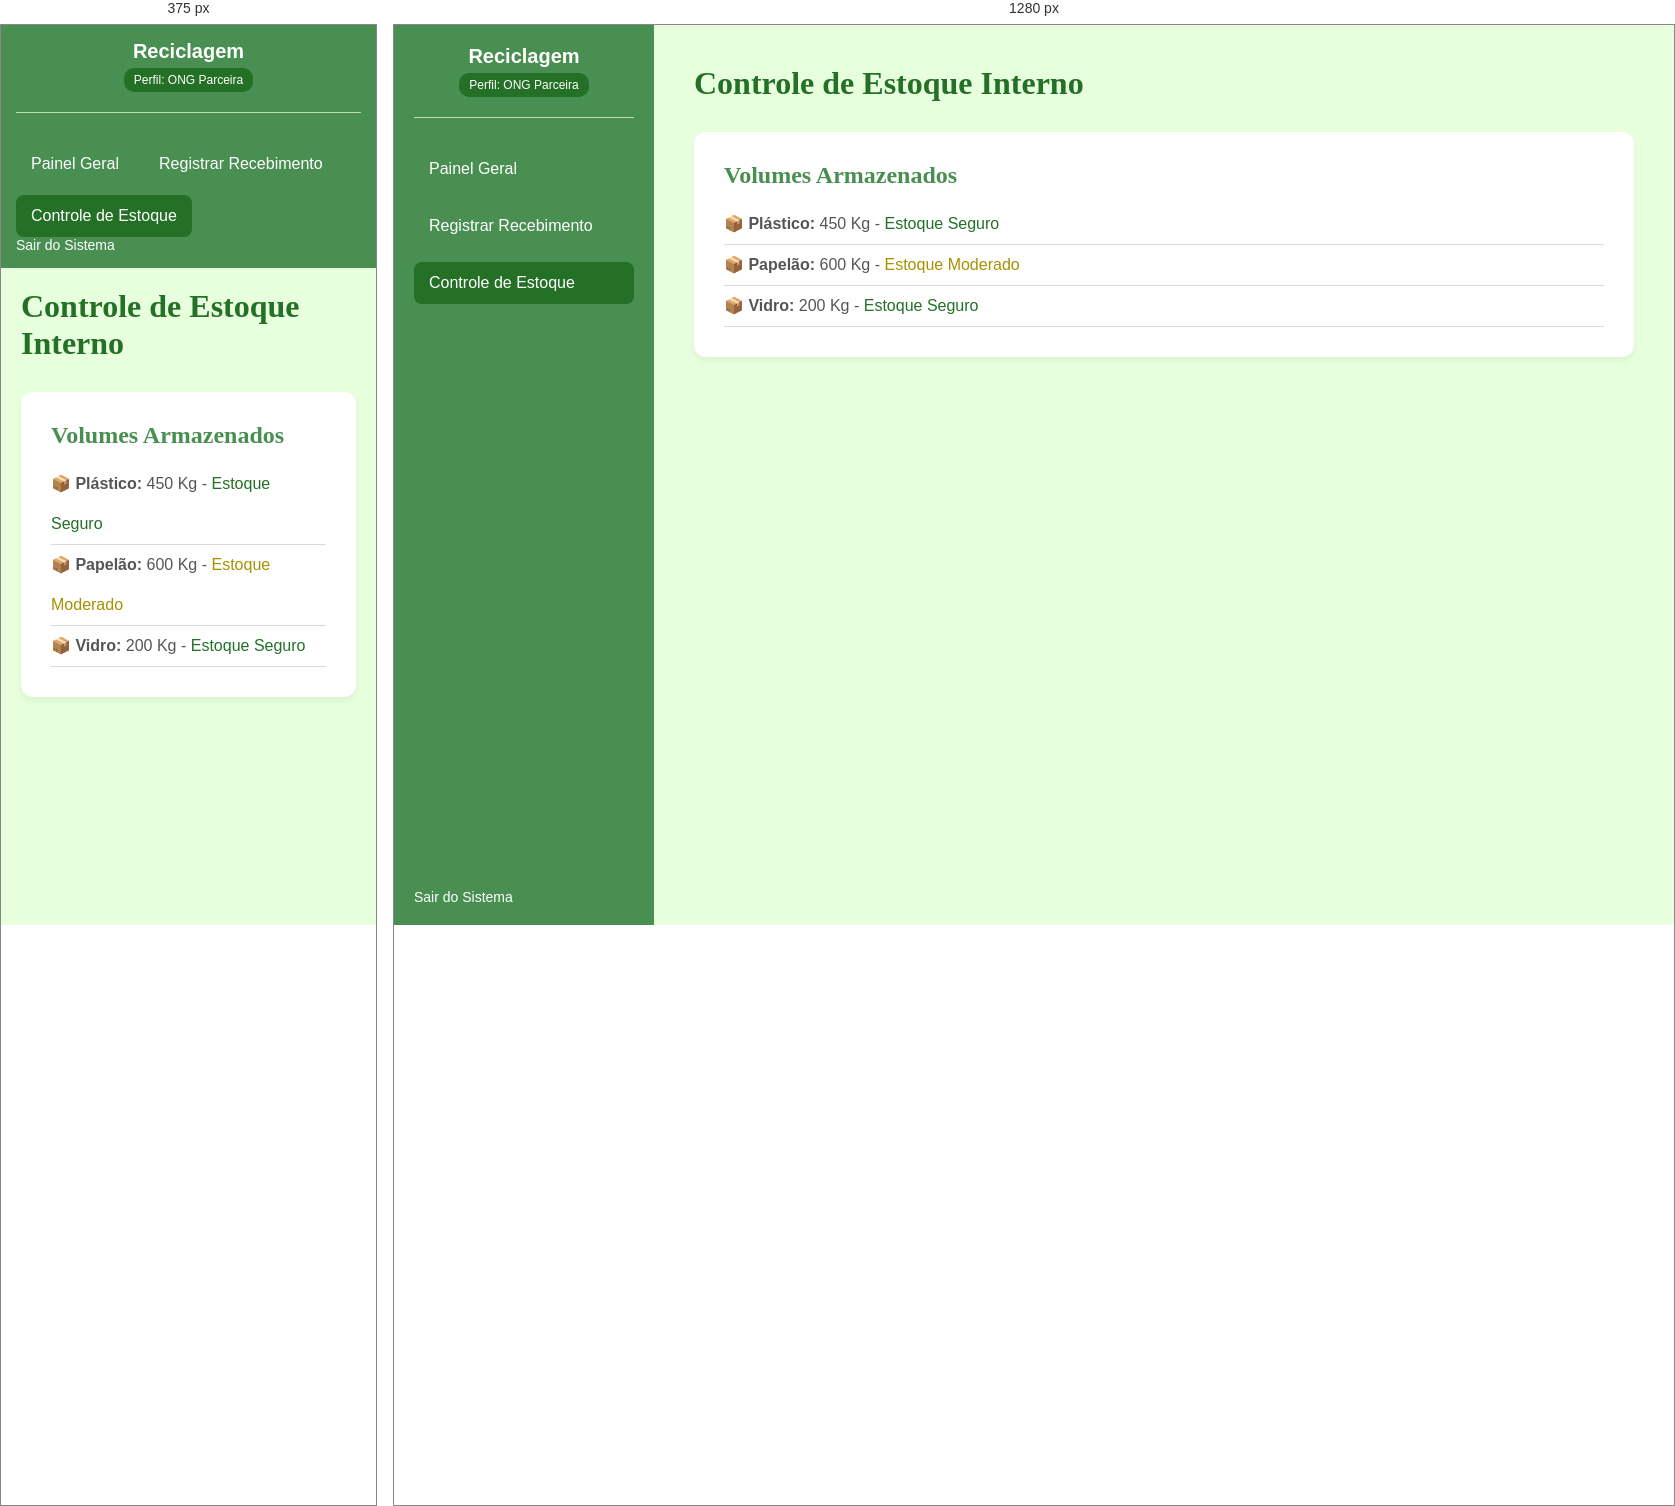
Rendered at 375 px and 1280 px, left to right.

<!-- file: ong_estoque.html -->
<!DOCTYPE html>
<html lang="pt-BR">
<head>
    <meta charset="UTF-8">
    <meta name="viewport" content="width=device-width, initial-scale=1.0">
    <title>ONG - Controle de Estoque</title>
    <link rel="stylesheet" href="style.css">
</head>
<body>
    <div class="dashboard-container">
        <aside class="sidebar">
            <div class="sidebar-header">
                <h2>Reciclagem</h2>
                <span class="profile-badge">Perfil: ONG Parceira</span>
            </div>
            <nav class="menu-nav">
                <a href="ong_apresentacao.html">Painel Geral</a>
                <a href="ong_recebimento.html">Registrar Recebimento</a>
                <a href="ong_estoque.html" class="active">Controle de Estoque</a>
            </nav>
            <div class="sidebar-footer">
                <a href="tela_login.html">Sair do Sistema</a>
            </div>
        </aside>

        <main class="main-content">
            <header class="main-header">
                <h1>Controle de Estoque Interno</h1>
            </header>

            <section class="content-section">
                <h2>Volumes Armazenados</h2>
                <ul style="list-style: none; padding: 0; color: #555; line-height: 2.5; margin-top: 15px;">
                    <li style="border-bottom: 1px solid var(--cinza-claro);">📦 <strong>Plástico:</strong> 450 Kg - <span style="color: var(--verde-botoes);">Estoque Seguro</span></li>
                    <li style="border-bottom: 1px solid var(--cinza-claro);">📦 <strong>Papelão:</strong> 600 Kg - <span style="color: #A69200;">Estoque Moderado</span></li>
                    <li style="border-bottom: 1px solid var(--cinza-claro);">📦 <strong>Vidro:</strong> 200 Kg - <span style="color: var(--verde-botoes);">Estoque Seguro</span></li>
                </ul>
            </section>
        </main>
    </div>
</body>
</html>

/* @media block from style.css */
@media (max-width: 768px) {
    /* Ajustes para Login Mobile */
    .login-container {
        flex-direction: column;
    }
    .login-left {
        padding: 30px 20px;
    }
    
    /* Ajustes para Dashboard Mobile */
    .dashboard-container {
        flex-direction: column;
    }
    .sidebar {
        width: 100%;
        height: auto;
        padding: 15px;
    }
    .menu-nav {
        flex-direction: row;
        flex-wrap: wrap;
        gap: 10px;
    }
    .main-content {
        padding: 20px;
    }
}